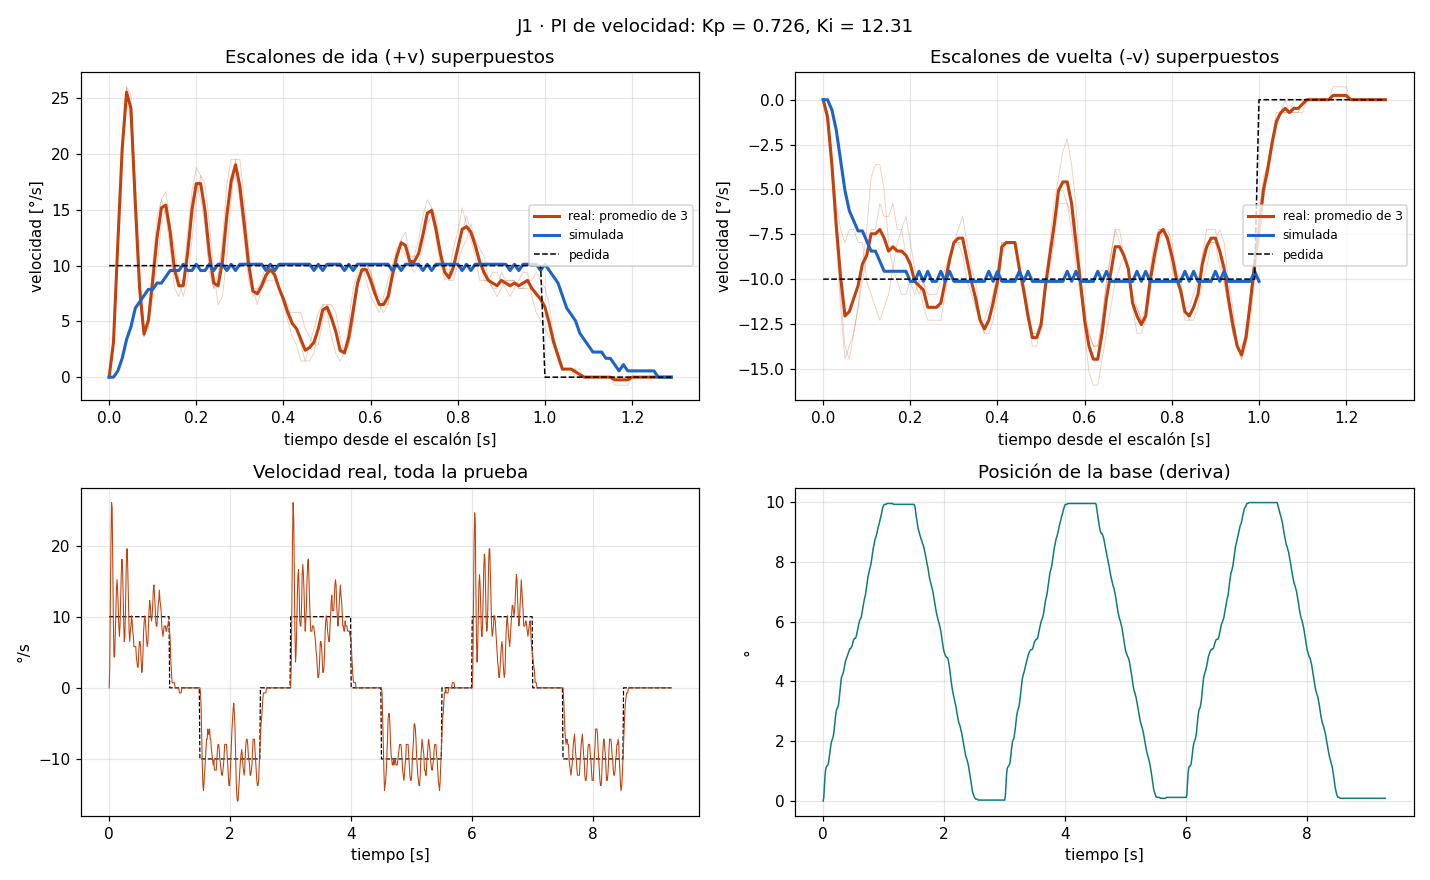

The table this chart was drawn from, first rows:
# escalon_vel v=10.0 ms=1000 pausa_ms=50…
t_ms, w_ref, w_med, duty, pos
10, 10.0, 0.00, 49.3, 0.00
20, 10.0, 2.89, 39.4, 0.12
30, 10.0, 11.57, 34.0, 0.46
40, 10.0, 20.25, 27.5, 0.81
50, 10.0, 26.04, 22.0, 1.04
60, 10.0, 25.31, 20.6, 1.13
70, 10.0, 17.36, 24.4, 1.16
80, 10.0, 9.40, 29.3, 1.19
90, 10.0, 4.34, 33.1, 1.22
100, 10.0, 4.34, 33.8, 1.30
110, 10.0, 7.23, 32.4, 1.45
120, 10.0, 10.12, 30.6, 1.59
130, 10.0, 13.74, 28.0, 1.76
140, 10.0, 15.19, 26.5, 1.91
150, 10.0, 13.74, 26.9, 2.00
160, 10.0, 11.57, 28.0, 2.05
170, 10.0, 8.68, 29.9, 2.11
180, 10.0, 7.23, 31.1, 2.20
190, 10.0, 8.68, 30.4, 2.34
200, 10.0, 12.29, 27.9, 2.55
210, 10.0, 15.91, 25.0, 2.75
220, 10.0, 18.08, 22.7, 2.92
230, 10.0, 17.36, 22.2, 3.04
240, 10.0, 13.74, 24.0, 3.10
250, 10.0, 9.40, 26.7, 3.12
260, 10.0, 6.51, 28.8, 3.18
270, 10.0, 7.23, 28.7, 3.33
280, 10.0, 10.85, 26.4, 3.53
290, 10.0, 15.91, 22.7, 3.76
300, 10.0, 19.53, 19.3, 3.96
310, 10.0, 19.53, 18.1, 4.11
320, 10.0, 15.91, 19.6, 4.17
330, 10.0, 11.57, 22.0, 4.22
340, 10.0, 7.96, 24.5, 4.28
350, 10.0, 6.51, 25.8, 4.37
360, 10.0, 7.96, 25.1, 4.48
370, 10.0, 8.68, 24.9, 4.57
380, 10.0, 10.12, 24.0, 4.69
390, 10.0, 9.40, 24.5, 4.74
400, 10.0, 7.96, 25.6, 4.80
410, 10.0, 7.23, 26.4, 4.86
420, 10.0, 5.79, 27.8, 4.92
430, 10.0, 5.79, 28.3, 4.98
440, 10.0, 5.79, 28.8, 5.03
450, 10.0, 5.79, 29.3, 5.09
460, 10.0, 4.34, 30.9, 5.09
470, 10.0, 3.62, 32.1, 5.12
480, 10.0, 2.89, 33.4, 5.15
490, 10.0, 2.89, 34.3, 5.21
500, 10.0, 5.06, 33.6, 5.29
510, 10.0, 6.51, 33.2, 5.38
520, 10.0, 6.51, 33.6, 5.41
530, 10.0, 5.79, 34.5, 5.44
540, 10.0, 3.62, 36.6, 5.44
550, 10.0, 2.17, 38.5, 5.47
560, 10.0, 2.89, 38.9, 5.53
570, 10.0, 5.06, 38.2, 5.64
580, 10.0, 7.96, 36.7, 5.76
590, 10.0, 9.40, 35.9, 5.84
... 872 more rows
